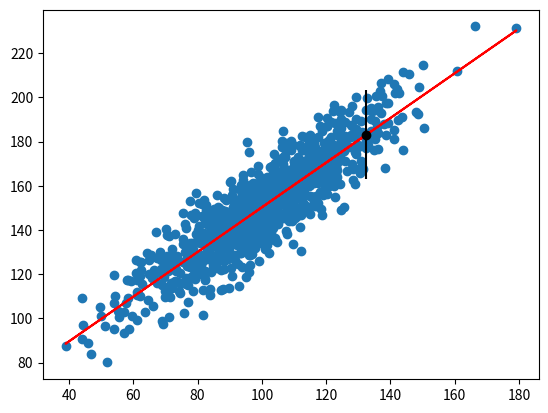

Source code (Python):
# linear regression prediction with prediction interval
from numpy.random import randn
from numpy.random import seed
from numpy import power
from numpy import sqrt
from numpy import mean
from numpy import std
from numpy import sum as arraysum
from scipy.stats import linregress
from matplotlib import pyplot

# seed random number generator
seed(1)
# prepare data
x = 20 * randn(1000) + 100
y = x + (10 * randn(1000) + 50)
# fit linear regression model
b1, b0, r_value, p_value, std_err = linregress(x, y)
print('b1', b1)
print('b0', b0)
# make predictions
yhat = b0 + b1 * x
# define new input, expected value and prediction
x_in = x[0]
y_out = y[0]
yhat_out = yhat[0]
# estimate stdev of yhat
sum_errs = arraysum((y - yhat) ** 2)
stdev = sqrt(1 / (len(y) - 2) * sum_errs)
# calculate prediction interval
interval = 1.96 * stdev
print('Prediction Interval: %.3f' % interval)
lower, upper = yhat_out - interval, yhat_out + interval
print('95%% likelihood that the true value is between %.3f and %.3f' % (lower, upper))
print('True value: %.3f' % y_out)
# plot dataset and prediction with interval
pyplot.scatter(x, y)
pyplot.plot(x, yhat, color='red')
pyplot.errorbar(x_in, yhat_out, yerr=interval, color='black', fmt='o')
pyplot.show()
